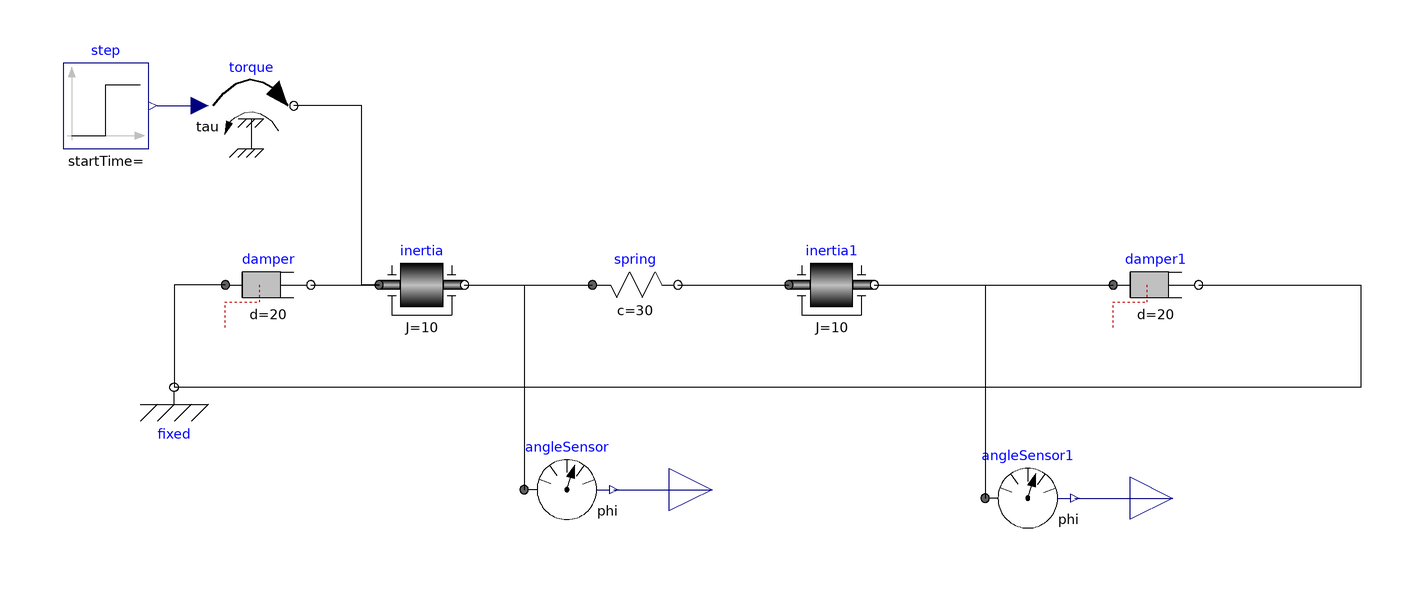

The Modelica model whose source follows is shown above as a component diagram (icons at their Placement, wires along their Line points).

model Rotational
  Modelica.Mechanics.Rotational.Components.Fixed fixed annotation(
    Placement(visible = true, transformation(origin = {-154, -22}, extent = {{-10, -10}, {10, 10}}, rotation = 0)));
  Modelica.Mechanics.Rotational.Components.Inertia inertia(J = 10)  annotation(
    Placement(visible = true, transformation(origin = {-96, 2}, extent = {{-10, -10}, {10, 10}}, rotation = 0)));
  Modelica.Mechanics.Rotational.Components.Inertia inertia1(J = 10)  annotation(
    Placement(visible = true, transformation(origin = {0, 2}, extent = {{-10, -10}, {10, 10}}, rotation = 0)));
  Modelica.Mechanics.Rotational.Components.Damper damper(d = 20)  annotation(
    Placement(visible = true, transformation(origin = {-132, 2}, extent = {{-10, -10}, {10, 10}}, rotation = 0)));
  Modelica.Mechanics.Rotational.Components.Damper damper1(d = 20)  annotation(
    Placement(visible = true, transformation(origin = {76, 2}, extent = {{-10, -10}, {10, 10}}, rotation = 0)));
  Modelica.Mechanics.Rotational.Components.Spring spring(c = 30)  annotation(
    Placement(visible = true, transformation(origin = {-46, 2}, extent = {{-10, -10}, {10, 10}}, rotation = 0)));
  Modelica.Mechanics.Rotational.Sources.Torque torque annotation(
    Placement(visible = true, transformation(origin = {-136, 44}, extent = {{-10, -10}, {10, 10}}, rotation = 0)));
  Modelica.Mechanics.Rotational.Sensors.AngleSensor angleSensor annotation(
    Placement(visible = true, transformation(origin = {-62, -46}, extent = {{-10, -10}, {10, 10}}, rotation = 0)));
  Modelica.Mechanics.Rotational.Sensors.AngleSensor angleSensor1 annotation(
    Placement(visible = true, transformation(origin = {46, -48}, extent = {{-10, -10}, {10, 10}}, rotation = 0)));
  Modelica.Blocks.Interfaces.RealOutput y annotation(
    Placement(visible = true, transformation(origin = {-28, -46}, extent = {{-10, -10}, {10, 10}}, rotation = 0), iconTransformation(origin = {-28, -46}, extent = {{-10, -10}, {10, 10}}, rotation = 0)));
  Modelica.Blocks.Interfaces.RealOutput y1 annotation(
    Placement(visible = true, transformation(origin = {80, -48}, extent = {{-10, -10}, {10, 10}}, rotation = 0), iconTransformation(origin = {136, -46}, extent = {{-10, -10}, {10, 10}}, rotation = 0)));
  Modelica.Blocks.Sources.Step step(height = 1000)  annotation(
    Placement(visible = true, transformation(origin = {-170, 44}, extent = {{-10, -10}, {10, 10}}, rotation = 0)));
equation
  connect(damper.flange_a, fixed.flange) annotation(
    Line(points = {{-142, 2}, {-154, 2}, {-154, -22}}));
  connect(damper.flange_b, inertia.flange_a) annotation(
    Line(points = {{-122, 2}, {-106, 2}}));
  connect(inertia.flange_b, spring.flange_a) annotation(
    Line(points = {{-86, 2}, {-56, 2}}));
  connect(spring.flange_b, inertia1.flange_a) annotation(
    Line(points = {{-36, 2}, {-10, 2}}));
  connect(inertia1.flange_b, damper1.flange_a) annotation(
    Line(points = {{10, 2}, {66, 2}}));
  connect(angleSensor1.phi, y1) annotation(
    Line(points = {{57, -48}, {80, -48}}, color = {0, 0, 127}));
  connect(angleSensor.phi, y) annotation(
    Line(points = {{-51, -46}, {-28, -46}}, color = {0, 0, 127}));
  connect(inertia.flange_b, angleSensor.flange) annotation(
    Line(points = {{-86, 2}, {-72, 2}, {-72, -46}}));
  connect(inertia1.flange_b, angleSensor1.flange) annotation(
    Line(points = {{10, 2}, {36, 2}, {36, -48}}));
  connect(inertia.flange_a, torque.flange) annotation(
    Line(points = {{-106, 2}, {-110, 2}, {-110, 44}, {-126, 44}}));
  connect(step.y, torque.tau) annotation(
    Line(points = {{-158, 44}, {-148, 44}}, color = {0, 0, 127}));
  connect(damper1.flange_b, fixed.flange) annotation(
    Line(points = {{86, 2}, {124, 2}, {124, -22}, {-154, -22}}));
  annotation(
    Diagram(coordinateSystem(extent = {{-200, -100}, {200, 100}})),
    Icon(coordinateSystem(extent = {{-200, -100}, {200, 100}})),
    version = "",
    uses(Modelica(version = "4.0.0")));
end Rotational;